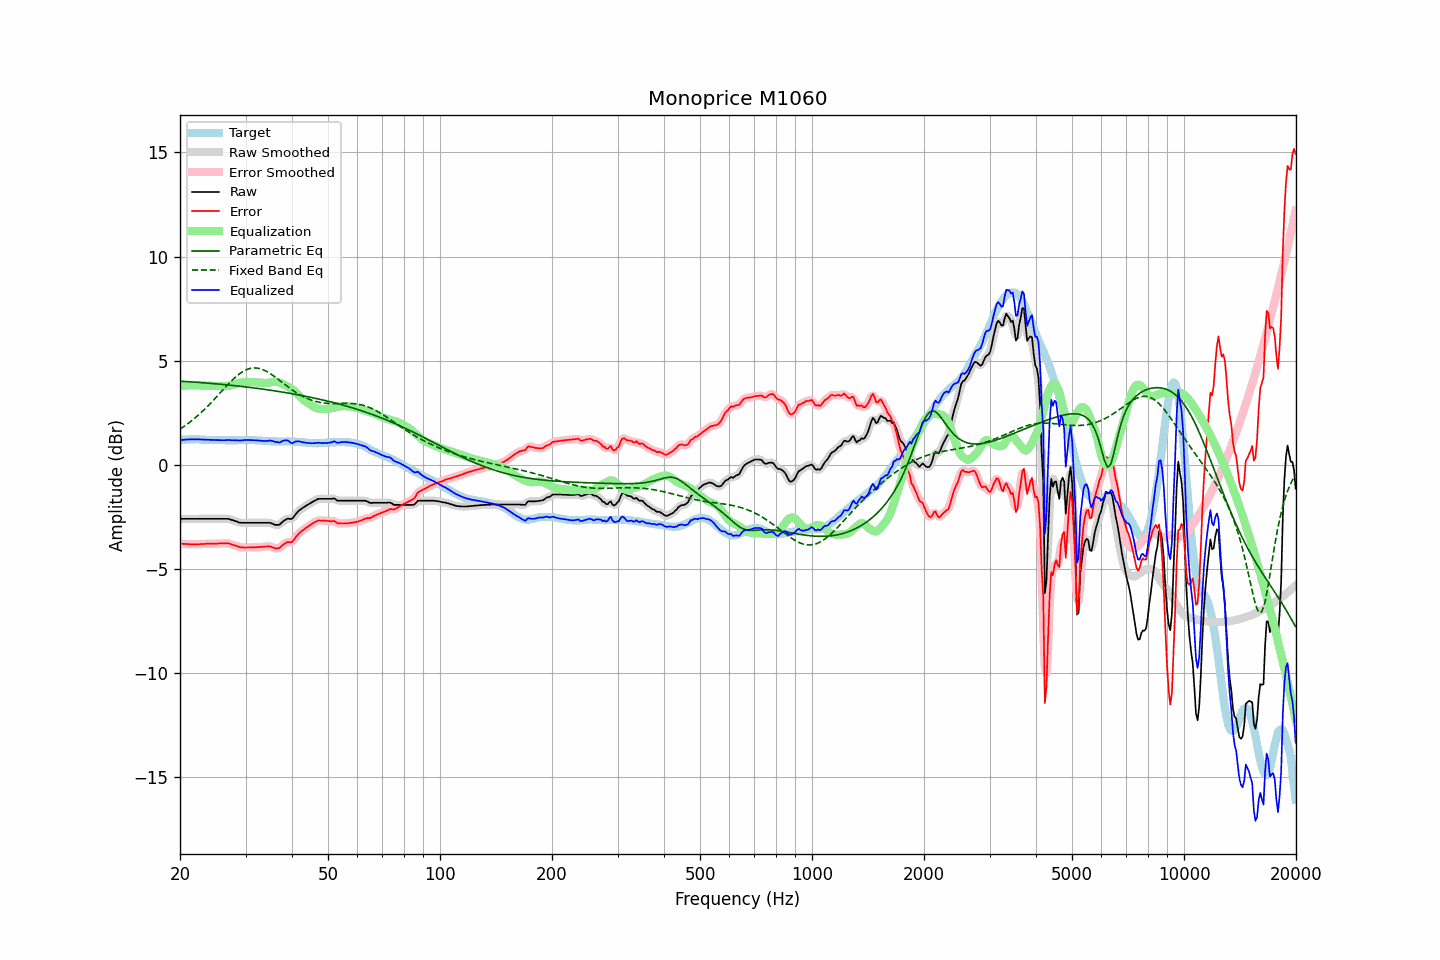

Values plotted in this chart, from the file beside it:
frequency, raw, error, smoothed, error_smoothed, equalization, parametric_eq, fixed_band_eq, equalized_raw, equalized_smoothed, target
20.00, -2.60, -3.78, -2.60, -3.78, 3.78, 4.02, 1.71, 1.18, 1.18, 1.18
20.20, -2.60, -3.79, -2.60, -3.79, 3.79, 4.01, 1.76, 1.19, 1.19, 1.19
20.40, -2.60, -3.80, -2.60, -3.80, 3.80, 4.01, 1.82, 1.20, 1.20, 1.20
20.61, -2.60, -3.80, -2.60, -3.80, 3.80, 4.00, 1.87, 1.21, 1.21, 1.20
20.81, -2.60, -3.81, -2.60, -3.81, 3.81, 4.00, 1.92, 1.21, 1.21, 1.21
21.02, -2.60, -3.81, -2.60, -3.81, 3.81, 3.99, 1.98, 1.22, 1.22, 1.21
21.23, -2.60, -3.82, -2.60, -3.81, 3.82, 3.99, 2.04, 1.22, 1.22, 1.22
21.44, -2.60, -3.82, -2.60, -3.82, 3.82, 3.98, 2.10, 1.22, 1.22, 1.22
21.66, -2.60, -3.82, -2.60, -3.82, 3.82, 3.98, 2.16, 1.22, 1.22, 1.22
21.87, -2.60, -3.82, -2.60, -3.82, 3.82, 3.97, 2.22, 1.22, 1.22, 1.22
22.09, -2.60, -3.83, -2.60, -3.82, 3.82, 3.96, 2.29, 1.22, 1.22, 1.23
22.31, -2.60, -3.83, -2.60, -3.82, 3.82, 3.96, 2.36, 1.22, 1.22, 1.23
22.54, -2.60, -3.82, -2.60, -3.82, 3.81, 3.95, 2.43, 1.22, 1.22, 1.22
22.76, -2.60, -3.80, -2.60, -3.81, 3.81, 3.95, 2.50, 1.21, 1.21, 1.21
22.99, -2.60, -3.80, -2.60, -3.80, 3.81, 3.94, 2.57, 1.21, 1.21, 1.21
23.22, -2.60, -3.80, -2.60, -3.80, 3.80, 3.93, 2.64, 1.21, 1.21, 1.21
23.45, -2.60, -3.79, -2.60, -3.80, 3.80, 3.93, 2.72, 1.20, 1.20, 1.20
23.69, -2.60, -3.79, -2.60, -3.79, 3.80, 3.92, 2.79, 1.20, 1.20, 1.20
23.92, -2.60, -3.79, -2.60, -3.79, 3.79, 3.92, 2.87, 1.20, 1.20, 1.20
24.16, -2.60, -3.79, -2.60, -3.79, 3.79, 3.91, 2.95, 1.20, 1.20, 1.20
24.40, -2.60, -3.79, -2.60, -3.79, 3.79, 3.90, 3.03, 1.19, 1.19, 1.20
24.65, -2.60, -3.79, -2.60, -3.79, 3.79, 3.90, 3.12, 1.19, 1.19, 1.19
24.89, -2.60, -3.79, -2.60, -3.79, 3.79, 3.89, 3.20, 1.19, 1.19, 1.19
25.14, -2.60, -3.79, -2.60, -3.79, 3.78, 3.88, 3.28, 1.19, 1.19, 1.19
25.39, -2.60, -3.78, -2.60, -3.78, 3.78, 3.88, 3.37, 1.19, 1.19, 1.18
25.65, -2.60, -3.78, -2.60, -3.78, 3.78, 3.87, 3.45, 1.18, 1.18, 1.18
25.91, -2.60, -3.78, -2.60, -3.78, 3.77, 3.86, 3.54, 1.18, 1.18, 1.18
26.16, -2.60, -3.78, -2.60, -3.78, 3.77, 3.85, 3.62, 1.18, 1.18, 1.18
26.43, -2.60, -3.78, -2.59, -3.77, 3.77, 3.85, 3.71, 1.18, 1.18, 1.18
26.69, -2.60, -3.78, -2.59, -3.77, 3.78, 3.84, 3.79, 1.18, 1.19, 1.18
26.96, -2.60, -3.77, -2.60, -3.78, 3.79, 3.83, 3.87, 1.19, 1.19, 1.18
27.23, -2.62, -3.79, -2.62, -3.79, 3.80, 3.82, 3.95, 1.19, 1.19, 1.18
27.50, -2.65, -3.82, -2.64, -3.82, 3.82, 3.81, 4.03, 1.18, 1.18, 1.18
27.77, -2.67, -3.84, -2.67, -3.84, 3.85, 3.81, 4.10, 1.18, 1.18, 1.18
28.05, -2.70, -3.87, -2.69, -3.87, 3.87, 3.80, 4.17, 1.17, 1.18, 1.17
28.33, -2.72, -3.89, -2.72, -3.89, 3.89, 3.79, 4.24, 1.18, 1.17, 1.17
28.62, -2.75, -3.92, -2.75, -3.92, 3.92, 3.78, 4.31, 1.17, 1.17, 1.17
28.90, -2.78, -3.96, -2.77, -3.95, 3.94, 3.77, 4.37, 1.16, 1.17, 1.18
29.19, -2.79, -3.97, -2.78, -3.96, 3.95, 3.76, 4.42, 1.17, 1.17, 1.18
29.48, -2.79, -3.97, -2.79, -3.97, 3.97, 3.76, 4.47, 1.18, 1.18, 1.18
29.78, -2.79, -3.97, -2.79, -3.97, 3.97, 3.75, 4.52, 1.19, 1.19, 1.19
30.08, -2.79, -3.97, -2.79, -3.97, 3.98, 3.74, 4.55, 1.19, 1.19, 1.19
30.38, -2.79, -3.97, -2.79, -3.97, 3.98, 3.73, 4.59, 1.19, 1.19, 1.19
30.68, -2.79, -3.97, -2.79, -3.97, 3.97, 3.72, 4.61, 1.19, 1.19, 1.18
30.99, -2.79, -3.97, -2.79, -3.97, 3.97, 3.71, 4.63, 1.19, 1.19, 1.18
31.30, -2.79, -3.97, -2.79, -3.97, 3.97, 3.70, 4.64, 1.18, 1.18, 1.18
31.61, -2.79, -3.97, -2.79, -3.97, 3.97, 3.69, 4.65, 1.18, 1.18, 1.18
31.93, -2.79, -3.97, -2.79, -3.96, 3.96, 3.68, 4.65, 1.18, 1.18, 1.18
32.24, -2.79, -3.95, -2.79, -3.96, 3.96, 3.67, 4.64, 1.17, 1.17, 1.17
32.57, -2.79, -3.95, -2.79, -3.95, 3.95, 3.66, 4.63, 1.16, 1.16, 1.17
32.89, -2.79, -3.95, -2.79, -3.95, 3.94, 3.65, 4.61, 1.16, 1.16, 1.16
33.22, -2.79, -3.94, -2.79, -3.94, 3.94, 3.64, 4.58, 1.15, 1.15, 1.15
33.55, -2.79, -3.94, -2.79, -3.93, 3.93, 3.63, 4.55, 1.14, 1.14, 1.15
33.89, -2.79, -3.92, -2.79, -3.93, 3.93, 3.62, 4.52, 1.14, 1.14, 1.14
34.23, -2.79, -3.92, -2.78, -3.92, 3.93, 3.61, 4.48, 1.14, 1.15, 1.14
34.57, -2.79, -3.92, -2.78, -3.92, 3.94, 3.60, 4.43, 1.15, 1.15, 1.13
34.92, -2.79, -3.92, -2.79, -3.93, 3.95, 3.58, 4.39, 1.17, 1.16, 1.13
35.27, -2.82, -3.95, -2.82, -3.95, 3.97, 3.57, 4.33, 1.15, 1.15, 1.13
35.62, -2.85, -3.97, -2.85, -3.98, 3.98, 3.56, 4.28, 1.14, 1.13, 1.13
35.97, -2.89, -4.01, -2.88, -4.00, 3.99, 3.55, 4.22, 1.10, 1.11, 1.13
... 635 more rows
